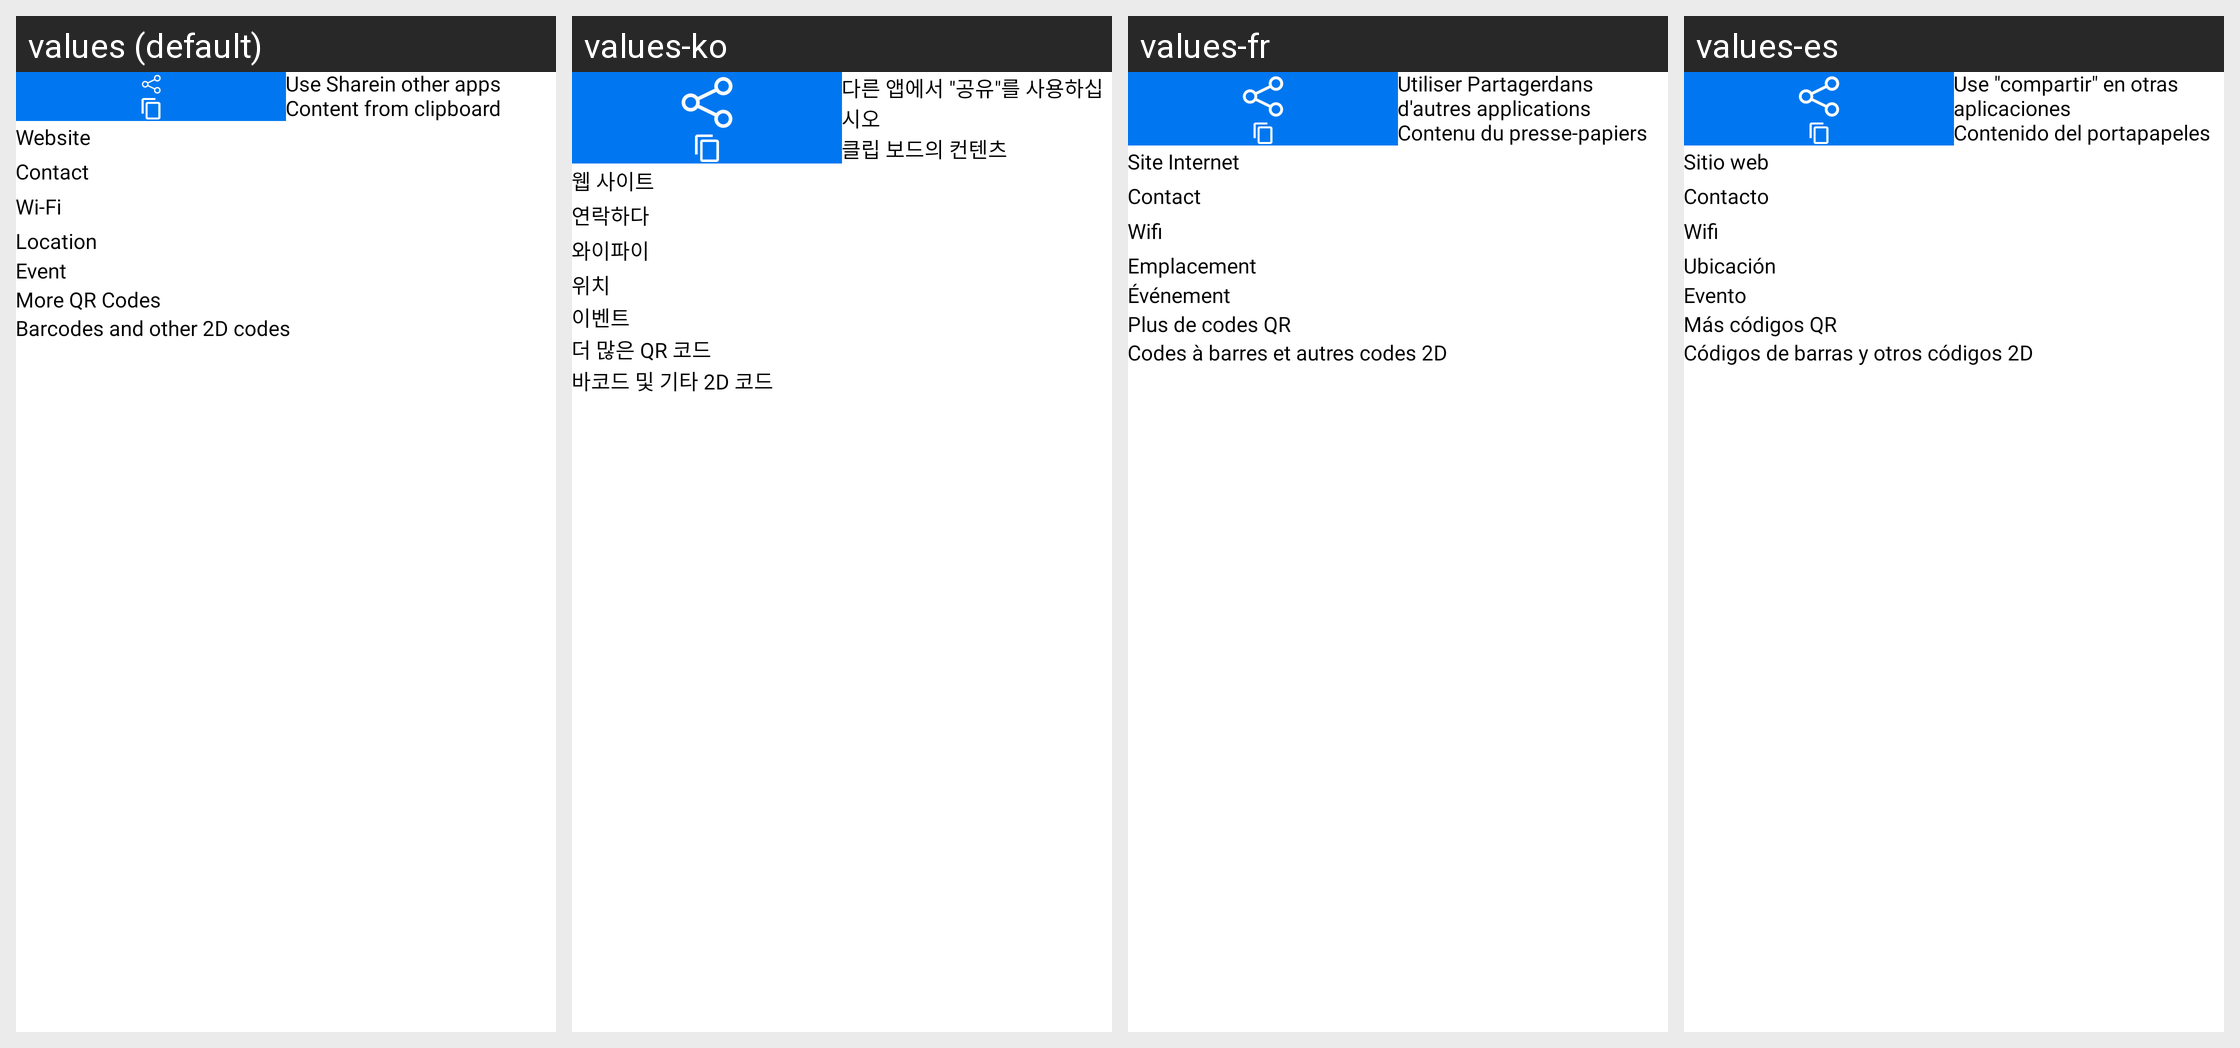

The same Android screen rendered under several of its app's locales, left to right. List the strings drawn on it with the default value and each locale's translation.
Android screen res/layout/fragment_create.xml rendered under 4 locales, left to right: values (default), values-ko, values-fr, values-es. Device: Nexus 5 (rendered at 1080×1920; each locale shown at half size, 540×960, under a caption strip naming it); theme Theme.QRScanner.
Other locales in the repository, not shown: values-de, values-it, values-pt.
Strings drawn on this screen, with the default value and each locale's value (text and hints the layout hard-codes, and strings that could not be matched under every locale, appear in the picture but are not listed):

useShareInOtherApp
  values: Use Sharein other apps
  values-ko: 다른 앱에서 "공유"를 사용하십시오
  values-fr: Utiliser Partagerdans d'autres applications
  values-es: Use "compartir" en otras aplicaciones

contentFromClipBoard
  values: Content from clipboard
  values-ko: 클립 보드의 컨텐츠
  values-fr: Contenu du presse-papiers
  values-es: Contenido del portapapeles

website
  values: Website
  values-ko: 웹 사이트
  values-fr: Site Internet
  values-es: Sitio web

contact
  values: Contact
  values-ko: 연락하다
  values-fr: Contact
  values-es: Contacto

wifi
  values: Wi-Fi
  values-ko: 와이파이
  values-fr: Wifi
  values-es: Wifi

location
  values: Location
  values-ko: 위치
  values-fr: Emplacement
  values-es: Ubicación

event
  values: Event
  values-ko: 이벤트
  values-fr: Événement
  values-es: Evento

moreQrCodes
  values: More QR Codes
  values-ko: 더 많은 QR 코드
  values-fr: Plus de codes QR
  values-es: Más códigos QR

barcodesAndOther2dCodes
  values: Barcodes and other 2D codes
  values-ko: 바코드 및 기타 2D 코드
  values-fr: Codes à barres et autres codes 2D
  values-es: Códigos de barras y otros códigos 2D
